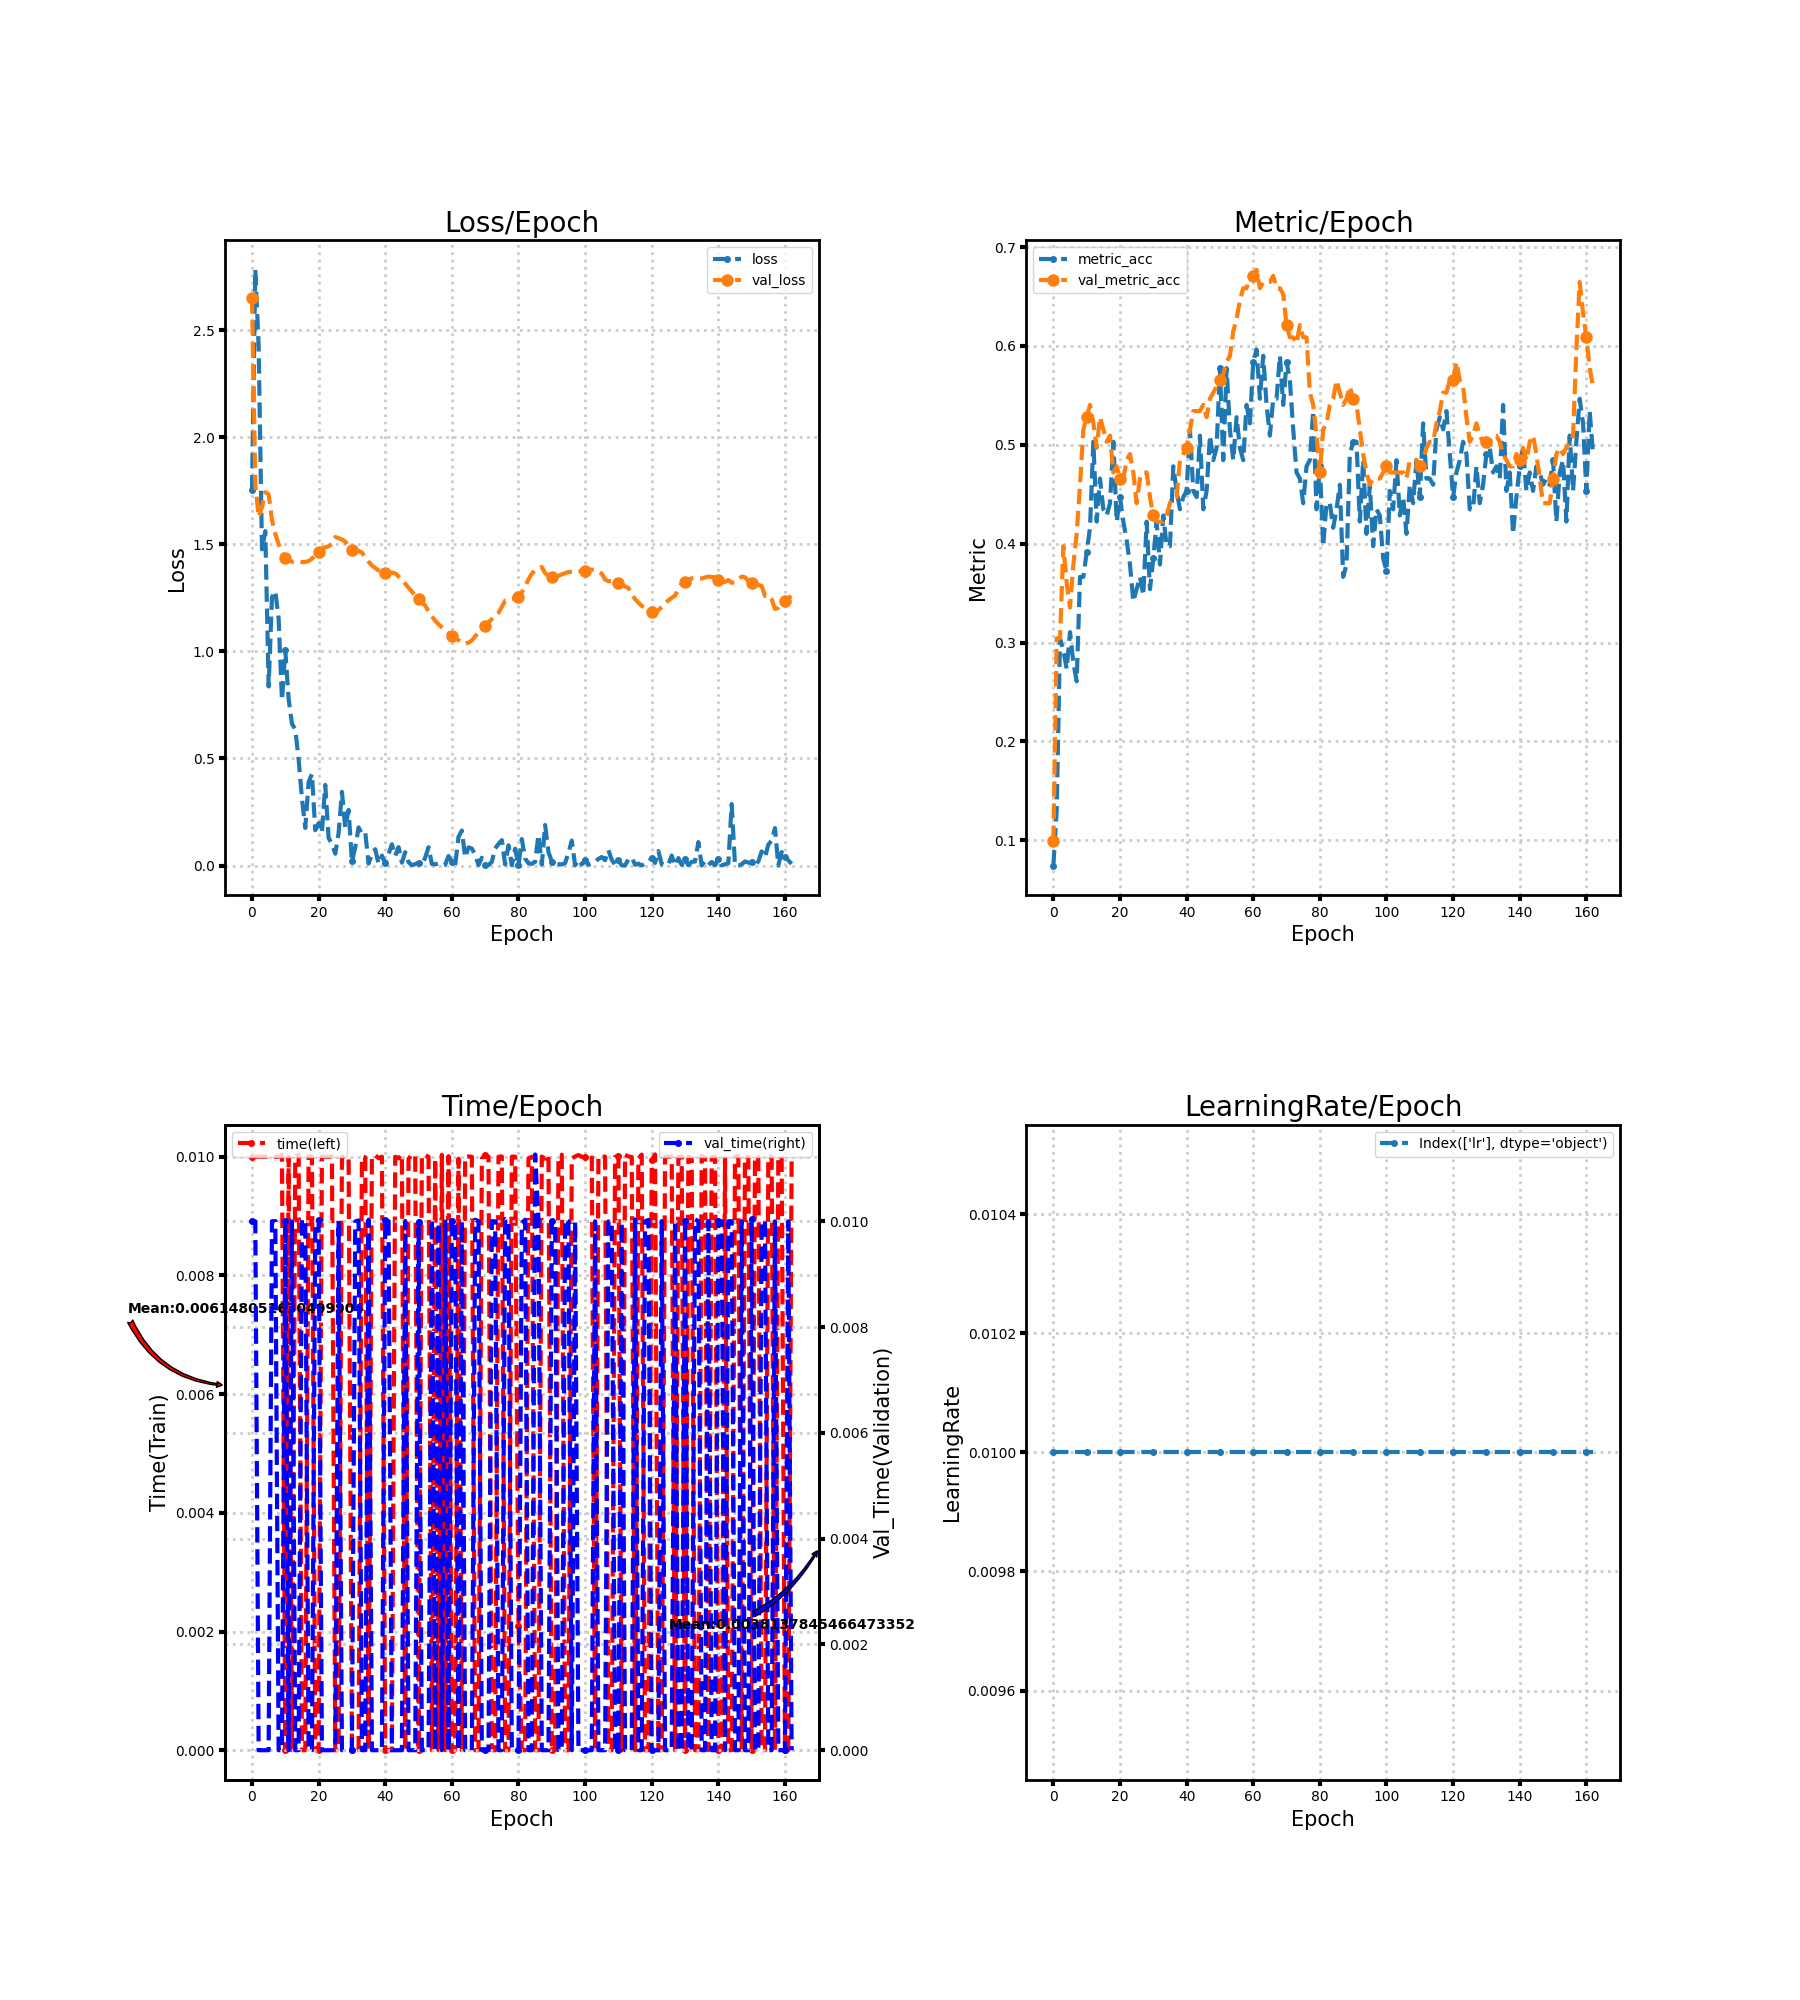

Data behind this chart, as committed beside it:
loss, metric_acc, time, lr, val_loss, val_metric_acc, val_time
1.751, 0.07453, 0.009997, 0.01, 2.65, 0.09938, 0.01
2.782, 0.1304, 0.009999, 0.01, 1.78, 0.3043, 0.009999
2.425, 0.3043, 0.01, 0.01, 1.628, 0.3043, 0.0
1.476, 0.2919, 0.01, 0.01, 1.672, 0.3975, 0.0
1.561, 0.2733, 0.01, 0.01, 1.744, 0.3602, 0.0
0.8361, 0.3106, 0.01, 0.01, 1.732, 0.3354, 0.0
1.253, 0.2795, 0.01, 0.01, 1.613, 0.3789, 0.01
1.281, 0.2609, 0.009998, 0.01, 1.548, 0.4099, 0.01
1.152, 0.3665, 0.01, 0.01, 1.501, 0.4596, 0.0
0.772, 0.3665, 0.01003, 0.01, 1.459, 0.5155, 0.0
1.005, 0.3913, 0.0, 0.01, 1.438, 0.528, 0.009998
0.7784, 0.4161, 0.009998, 0.01, 1.426, 0.5404, 0.0
0.662, 0.5031, 0.0, 0.01, 1.418, 0.5217, 0.009996
0.6358, 0.4224, 0.009999, 0.01, 1.421, 0.4969, 0.0
0.4958, 0.4658, 0.01004, 0.01, 1.419, 0.528, 0.0
0.3133, 0.4348, 0.0, 0.01, 1.416, 0.5155, 0.01004
0.1755, 0.4286, 0.0, 0.01, 1.418, 0.5031, 0.009995
0.3897, 0.441, 0.01, 0.01, 1.421, 0.5093, 0.0
0.4275, 0.5031, 0.009999, 0.01, 1.433, 0.472, 0.0
0.1651, 0.4224, 0.0, 0.01, 1.448, 0.4783, 0.009962
0.1948, 0.4472, 0.0, 0.01, 1.465, 0.4658, 0.01003
0.1587, 0.4224, 0.01, 0.01, 1.479, 0.4658, 0.0
0.3765, 0.4037, 0.009999, 0.01, 1.486, 0.4845, 0.0
0.1284, 0.3789, 0.01, 0.01, 1.491, 0.4907, 0.0
0.1013, 0.3416, 0.01, 0.01, 1.501, 0.472, 0.0
0.05495, 0.354, 0.0, 0.01, 1.534, 0.441, 0.0
0.1517, 0.3665, 0.0, 0.01, 1.528, 0.4658, 0.01
0.3441, 0.3478, 0.009995, 0.01, 1.522, 0.472, 0.0
0.1775, 0.4224, 0.01001, 0.01, 1.513, 0.472, 0.0
0.2599, 0.354, 0.009993, 0.01, 1.488, 0.4472, 0.0
0.01904, 0.3851, 0.0, 0.01, 1.473, 0.4286, 0.0
0.08446, 0.4224, 0.0, 0.01, 1.47, 0.4224, 0.009996
0.1783, 0.3789, 0.0, 0.01, 1.469, 0.4224, 0.01002
0.1475, 0.4286, 0.009999, 0.01, 1.462, 0.4224, 0.0
0.1552, 0.3975, 0.009989, 0.01, 1.439, 0.4286, 0.0
0.009441, 0.3975, 0.0, 0.01, 1.418, 0.441, 0.01003
0.05324, 0.4783, 0.01, 0.01, 1.401, 0.4472, 0.0
0.07605, 0.4534, 0.01003, 0.01, 1.388, 0.4472, 0.0
0.008216, 0.4348, 0.009974, 0.01, 1.378, 0.4845, 0.0
0.04645, 0.4472, 0.01, 0.01, 1.372, 0.4907, 0.0
0.01163, 0.4534, 0.0, 0.01, 1.366, 0.4969, 0.01003
0.05335, 0.5155, 0.0, 0.01, 1.368, 0.5155, 0.01
0.09945, 0.4534, 0.0, 0.01, 1.367, 0.5342, 0.0
0.04545, 0.4472, 0.009999, 0.01, 1.364, 0.5342, 0.0
0.08628, 0.5093, 0.009974, 0.01, 1.349, 0.5342, 0.0
0.0135, 0.4348, 0.01004, 0.01, 1.335, 0.5404, 0.0
0.06264, 0.4534, 0.0, 0.01, 1.316, 0.528, 0.01001
0.01555, 0.5093, 0.009964, 0.01, 1.296, 0.5466, 0.0
0.001363, 0.4845, 0.01003, 0.01, 1.279, 0.5528, 0.0
0.006543, 0.4969, 0.01003, 0.01, 1.261, 0.559, 0.0
0.01217, 0.5776, 0.0, 0.01, 1.243, 0.5652, 0.009995
0.004941, 0.4845, 0.01002, 0.01, 1.226, 0.5714, 0.0
0.03688, 0.5776, 0.01003, 0.01, 1.214, 0.5839, 0.0
0.08565, 0.5155, 0.009997, 0.01, 1.187, 0.5901, 0.0
0.007298, 0.4845, 0.0, 0.01, 1.164, 0.6149, 0.01004
0.005612, 0.528, 0.009966, 0.01, 1.143, 0.6273, 0.0
0.009906, 0.4969, 0.0, 0.01, 1.126, 0.646, 0.009964
0.0007012, 0.4845, 0.01003, 0.01, 1.112, 0.6584, 0.0
0.004097, 0.5404, 0.0, 0.01, 1.099, 0.6584, 0.01003
0.04442, 0.5217, 0.01001, 0.01, 1.085, 0.6708, 0.0
... 103 more rows
